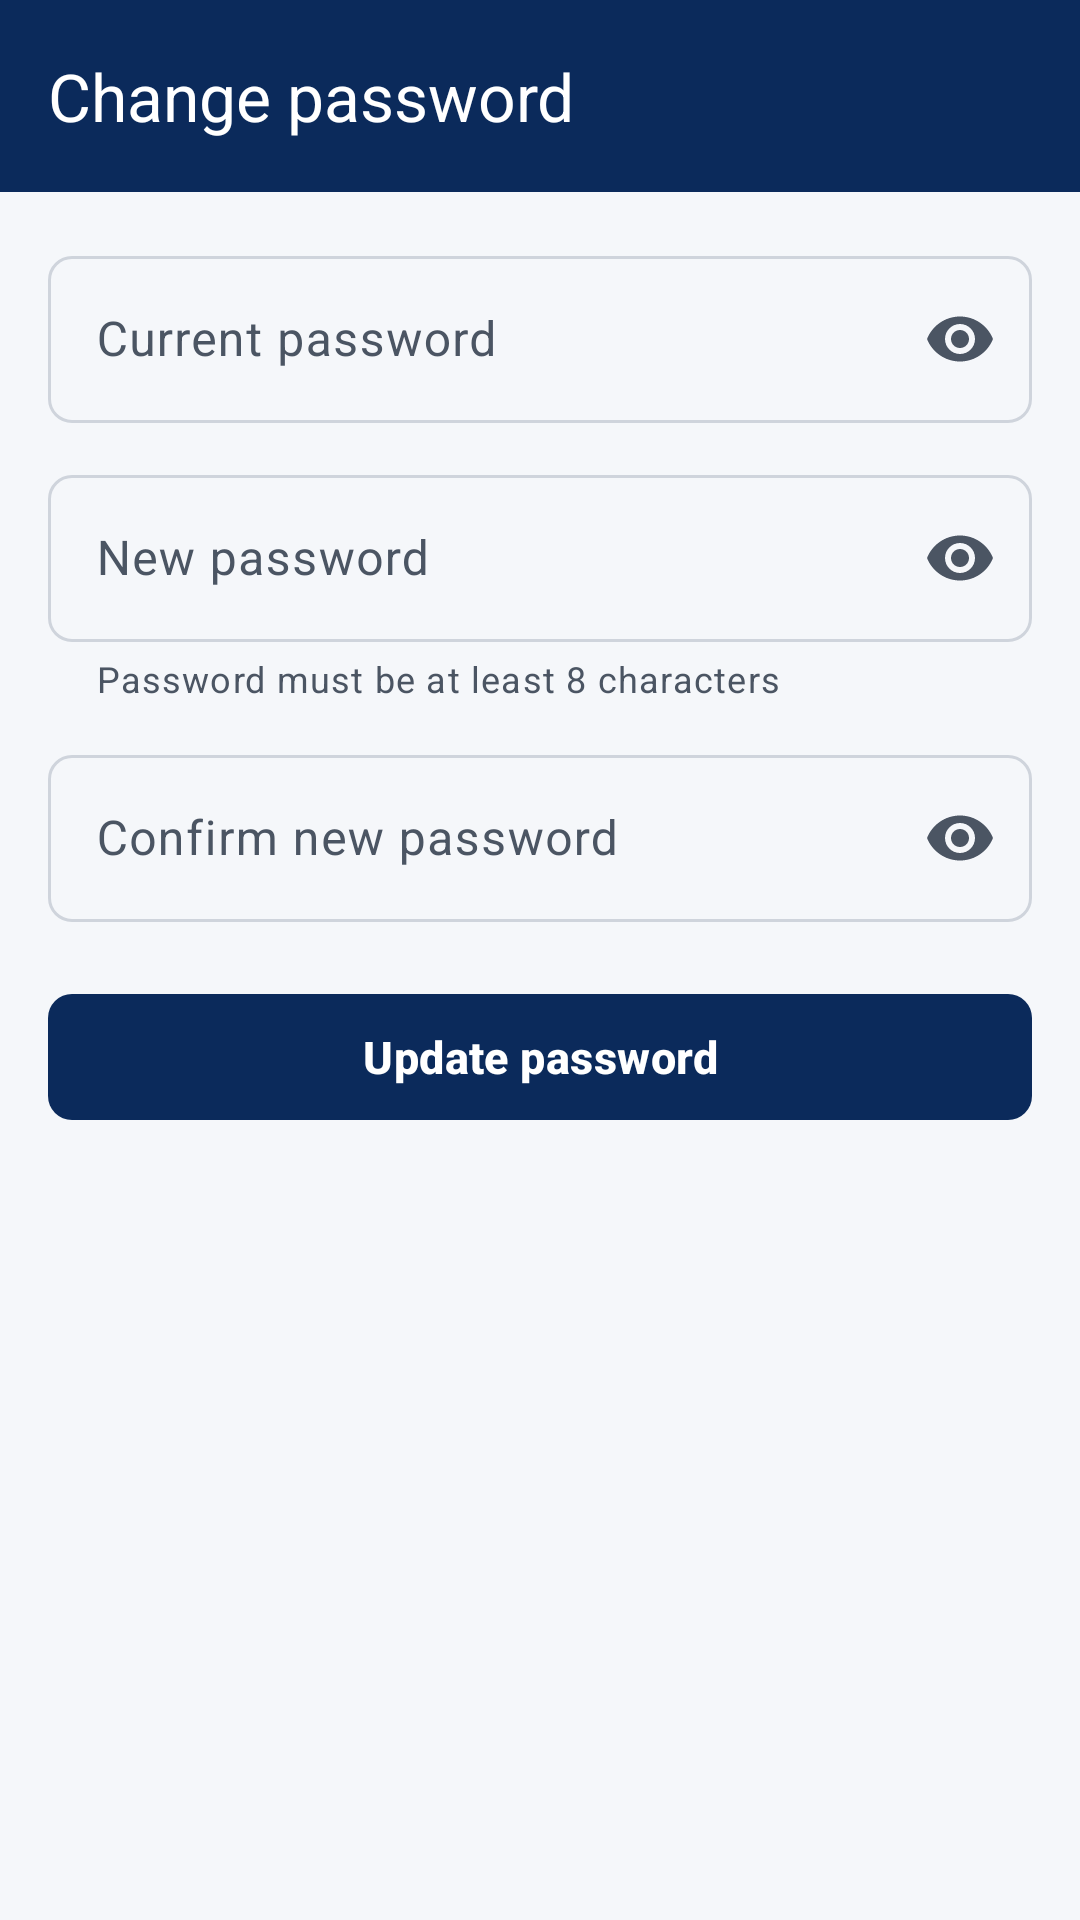

This screen was rendered from an Android layout file. Write that file and the resources it references.
<!-- AndroidManifest.xml: application theme Theme.LRMS -->
<!-- res/layout/activity_change_password.xml -->
<?xml version="1.0" encoding="utf-8"?>
<LinearLayout xmlns:android="http://schemas.android.com/apk/res/android"
    xmlns:app="http://schemas.android.com/apk/res-auto"
    xmlns:tools="http://schemas.android.com/tools"
    android:layout_width="match_parent"
    android:layout_height="match_parent"
    android:orientation="vertical">

    <com.google.android.material.appbar.MaterialToolbar
        android:id="@+id/toolbar"
        android:layout_width="match_parent"
        android:layout_height="?attr/actionBarSize"
        android:background="?attr/colorPrimary"
        app:navigationIconTint="@color/white"
        app:title="@string/change_password_title"
        app:titleTextColor="@color/white" />

    <ScrollView
        android:layout_width="match_parent"
        android:layout_height="0dp"
        android:layout_weight="1"
        android:fillViewport="true">

        <LinearLayout
            android:layout_width="match_parent"
            android:layout_height="wrap_content"
            android:orientation="vertical"
            android:padding="@dimen/screen_padding">

            <TextView
                android:id="@+id/textForcedNotice"
                android:layout_width="match_parent"
                android:layout_height="wrap_content"
                android:layout_marginBottom="16dp"
                android:background="@color/lrms_warning_light"
                android:padding="12dp"
                android:text="@string/change_password_forced"
                android:textColor="@color/lrms_warning"
                android:textSize="13sp"
                android:visibility="gone"
                tools:visibility="visible" />

            <com.google.android.material.textfield.TextInputLayout
                android:id="@+id/fieldCurrent"
                android:layout_width="match_parent"
                android:layout_height="wrap_content"
                android:hint="@string/change_password_current"
                app:endIconMode="password_toggle"
                app:startIconDrawable="@drawable/ic_key">

                <com.google.android.material.textfield.TextInputEditText
                    android:id="@+id/inputCurrent"
                    android:layout_width="match_parent"
                    android:layout_height="wrap_content"
                    android:inputType="textPassword"
                    android:maxLines="1" />
            </com.google.android.material.textfield.TextInputLayout>

            <com.google.android.material.textfield.TextInputLayout
                android:id="@+id/fieldNew"
                android:layout_width="match_parent"
                android:layout_height="wrap_content"
                android:layout_marginTop="12dp"
                android:hint="@string/forgot_new_password"
                app:endIconMode="password_toggle"
                app:helperText="@string/password_too_short">

                <com.google.android.material.textfield.TextInputEditText
                    android:id="@+id/inputNew"
                    android:layout_width="match_parent"
                    android:layout_height="wrap_content"
                    android:inputType="textPassword"
                    android:maxLines="1" />
            </com.google.android.material.textfield.TextInputLayout>

            <com.google.android.material.textfield.TextInputLayout
                android:id="@+id/fieldConfirm"
                android:layout_width="match_parent"
                android:layout_height="wrap_content"
                android:layout_marginTop="12dp"
                android:hint="@string/forgot_confirm_password"
                app:endIconMode="password_toggle">

                <com.google.android.material.textfield.TextInputEditText
                    android:id="@+id/inputConfirm"
                    android:layout_width="match_parent"
                    android:layout_height="wrap_content"
                    android:inputType="textPassword"
                    android:maxLines="1" />
            </com.google.android.material.textfield.TextInputLayout>

            <com.google.android.material.button.MaterialButton
                android:id="@+id/buttonSubmit"
                style="@style/Widget.LRMS.Button"
                android:layout_width="match_parent"
                android:layout_height="wrap_content"
                android:layout_marginTop="20dp"
                android:text="@string/change_password_update" />

            <ProgressBar
                android:id="@+id/progress"
                android:layout_width="wrap_content"
                android:layout_height="wrap_content"
                android:layout_gravity="center_horizontal"
                android:layout_marginTop="16dp"
                android:visibility="gone" />
        </LinearLayout>
    </ScrollView>
</LinearLayout>
<!-- resources referenced by this layout -->
<resources>
  <color name="lrms_warning">#B7791F</color>
  <color name="lrms_warning_light">#FDF4E3</color>
  <color name="white">#FFFFFF</color>
  <dimen name="screen_padding">16dp</dimen>
  <string name="change_password_current">Current password</string>
  <string name="change_password_forced">Please set a new password before continuing.</string>
  <string name="change_password_title">Change password</string>
  <string name="change_password_update">Update password</string>
  <string name="forgot_confirm_password">Confirm new password</string>
  <string name="forgot_new_password">New password</string>
  <string name="password_too_short">Password must be at least 8 characters</string>
  <style name="Widget.LRMS.Button" parent="Widget.Material3.Button">
          <item name="android:minHeight">50dp</item>
          <item name="cornerRadius">8dp</item>
          <item name="android:textSize">15sp</item>
          <item name="android:textStyle">bold</item>
          <item name="android:letterSpacing">0.01</item>
      </style>
  <color name="lrms_primary">#0B2A5B</color>
  <color name="lrms_primary_light">#E7EDF8</color>
  <color name="lrms_primary_dark">#071D40</color>
  <color name="lrms_accent">#F2B21C</color>
  <color name="lrms_ink">#1C2128</color>
  <color name="lrms_accent_light">#FFF4D6</color>
  <color name="lrms_accent_dark">#7A5600</color>
  <color name="lrms_surface">#FFFFFF</color>
  <color name="lrms_surface_variant">#EEF2F6</color>
  <color name="lrms_slate">#4B5563</color>
  <color name="lrms_background">#F5F7FA</color>
  <color name="lrms_danger">#B3261E</color>
  <color name="lrms_danger_light">#FDECEA</color>
  <color name="lrms_border_strong">#CFD4DC</color>
  <color name="lrms_border">#E2E5EA</color>
  <style name="Widget.LRMS.CardView" parent="Widget.Material3.CardView.Outlined">
          <item name="cardCornerRadius">10dp</item>
          <item name="cardElevation">0dp</item>
          <item name="strokeWidth">1dp</item>
          <item name="strokeColor">@color/lrms_border</item>
          <item name="cardBackgroundColor">?attr/colorSurface</item>
      </style>
  <style name="Widget.LRMS.TextInputLayout" parent="Widget.Material3.TextInputLayout.OutlinedBox">
          <item name="boxCornerRadiusTopStart">8dp</item>
          <item name="boxCornerRadiusTopEnd">8dp</item>
          <item name="boxCornerRadiusBottomStart">8dp</item>
          <item name="boxCornerRadiusBottomEnd">8dp</item>
      </style>
</resources>
